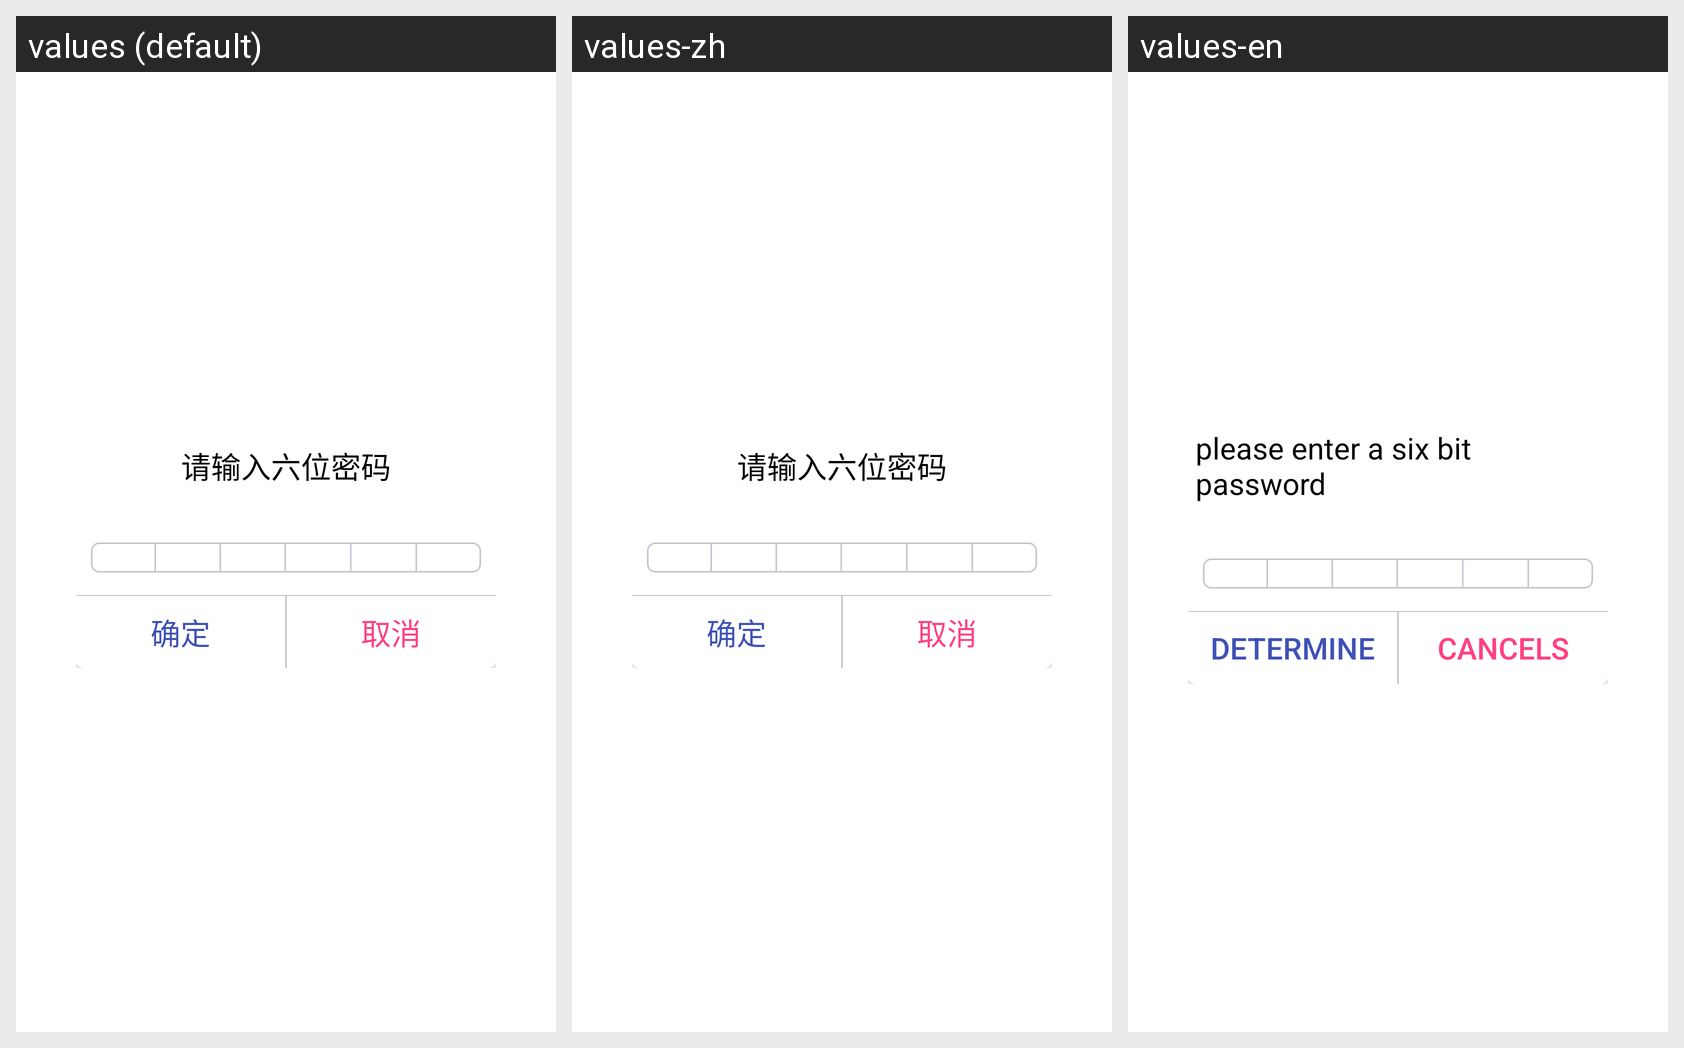

Here is an Android app screen in its default locale and in the app's own translations. Write out the translated-string differences for the strings that appear on this screen.
Android screen res/layout/dialog_password.xml rendered under 3 locales, left to right: values (default), values-zh, values-en. Device: Nexus 5 (rendered at 1080×1920; each locale shown at half size, 540×960, under a caption strip naming it); theme AppTheme.
Strings drawn on this screen, with the default value and each locale's value (text and hints the layout hard-codes, and strings that could not be matched under every locale, appear in the picture but are not listed):

pwd_input
  values: 请输入六位密码
  values-zh: 请输入六位密码
  values-en: please enter a six bit password

on_ok
  values: 确定
  values-zh: 确定
  values-en: determine

on_cancel
  values: 取消
  values-zh: 取消
  values-en: cancels
